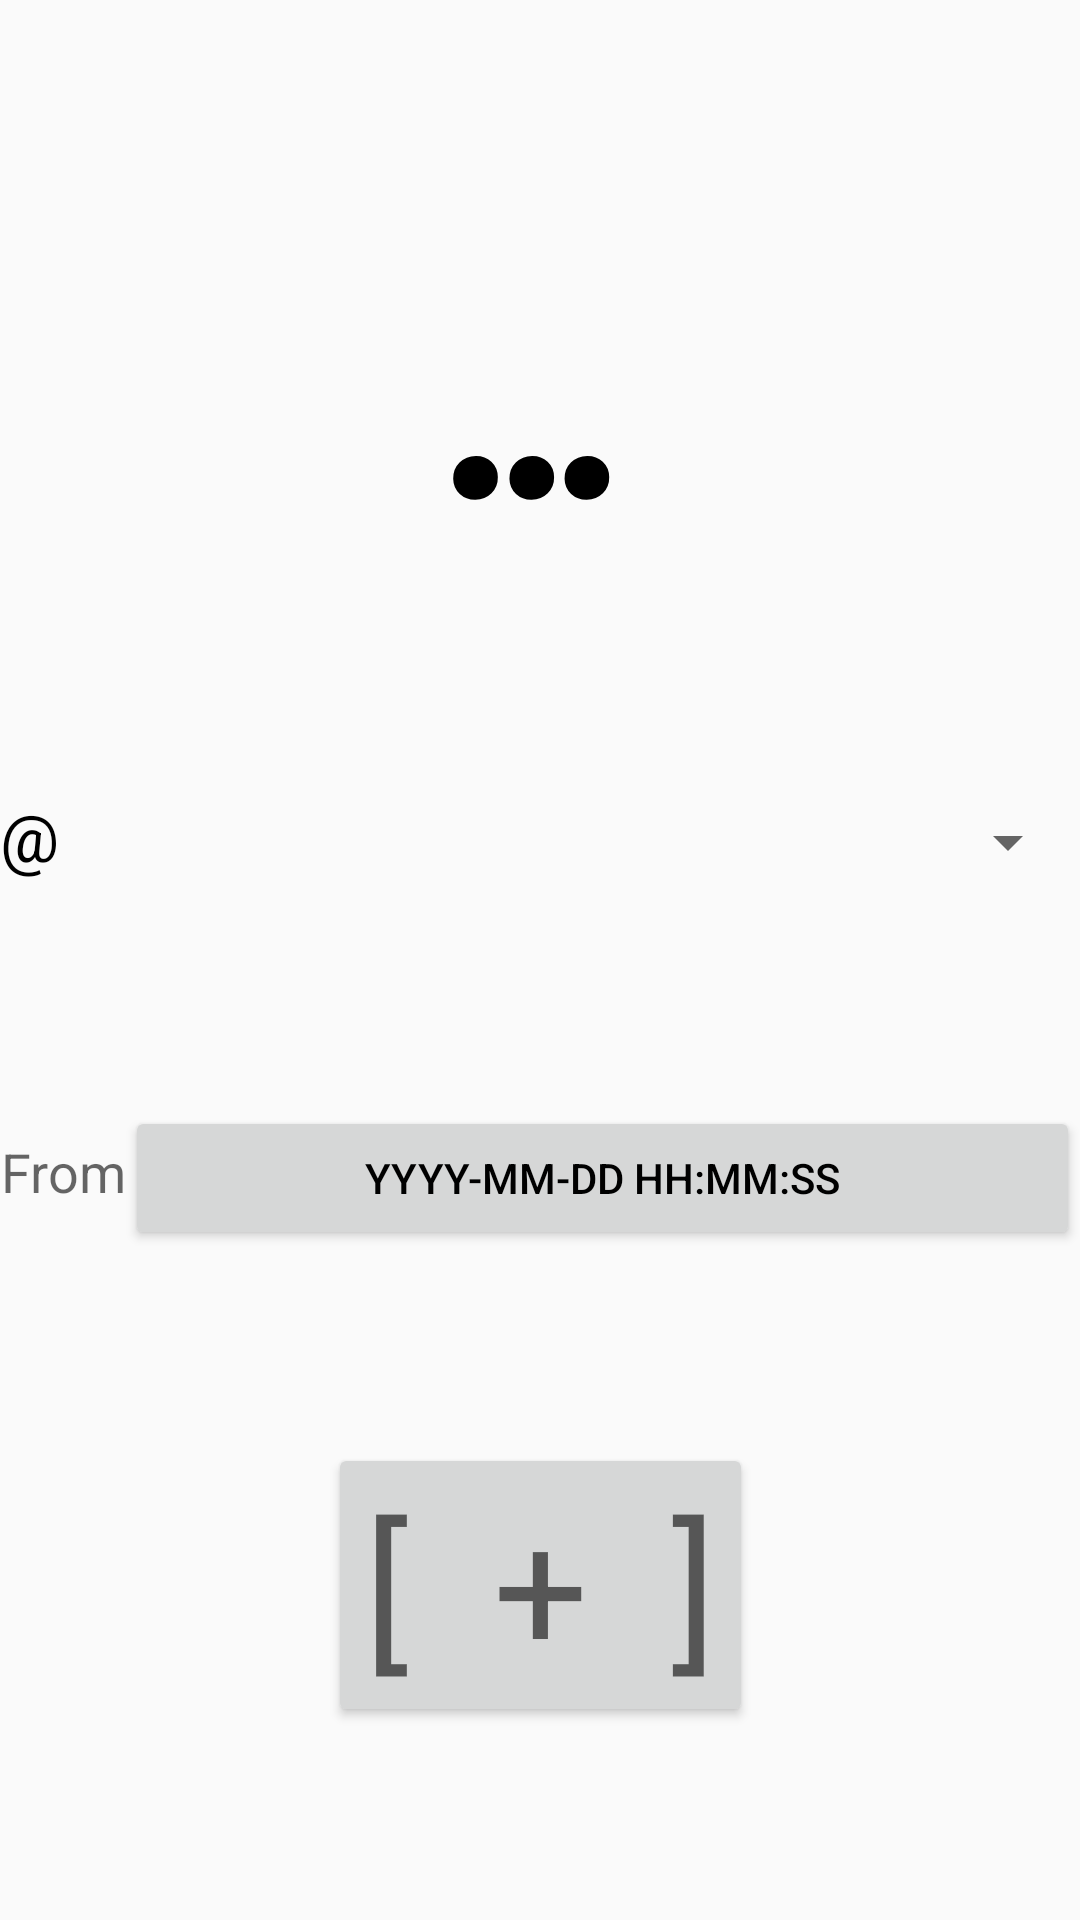

The Android layout XML behind this screen, and the referenced resources:
<!-- AndroidManifest.xml: application theme Theme.LPWorkyras -->
<!-- res/layout/fragment_work.xml -->
<?xml version="1.0" encoding="utf-8"?>
<androidx.constraintlayout.widget.ConstraintLayout xmlns:android="http://schemas.android.com/apk/res/android"
    xmlns:app="http://schemas.android.com/apk/res-auto"
    xmlns:tools="http://schemas.android.com/tools"
    android:layout_width="match_parent"
    android:layout_height="match_parent"
    android:layout_margin="8dp"
    tools:context=".ui.work.WorkFragment">

    <TextView
        android:id="@+id/text_view_work_pt"
        android:layout_width="0dp"
        android:layout_height="wrap_content"
        android:text="@string/text_view_work_pt_default"
        android:textAlignment="center"
        android:textAppearance="@style/WorkPoint"
        app:layout_constraintBottom_toTopOf="@id/spinner_work_tag"
        app:layout_constraintEnd_toEndOf="parent"
        app:layout_constraintStart_toStartOf="parent"
        app:layout_constraintTop_toTopOf="parent" />

    <TextView
        android:id="@+id/text_view_work_tag_selector_hint"
        android:layout_width="wrap_content"
        android:layout_height="0dp"
        android:layout_marginBottom="4dp"
        android:gravity="center_vertical|end"
        android:text="@string/text_view_work_tag_selector_hint_text"
        android:textAlignment="viewEnd"
        android:textAppearance="@style/TextAppearance.AppCompat.Large"
        app:layout_constraintBottom_toBottomOf="@id/spinner_work_tag"
        app:layout_constraintEnd_toStartOf="@id/spinner_work_tag"
        app:layout_constraintStart_toStartOf="parent"
        app:layout_constraintTop_toTopOf="@id/spinner_work_tag" />

    <Spinner
        android:id="@+id/spinner_work_tag"
        android:layout_width="0dp"
        android:layout_height="wrap_content"
        android:layout_marginStart="8dp"
        android:contentDescription="@string/spinner_work_tag_description"
        android:minHeight="48dp"
        app:layout_constraintBottom_toTopOf="@id/button_work_pick_timestamp_start"
        app:layout_constraintEnd_toEndOf="parent"
        app:layout_constraintStart_toEndOf="@id/text_view_work_tag_selector_hint"
        app:layout_constraintTop_toBottomOf="@id/text_view_work_pt" />

    <TextView
        android:id="@+id/text_view_button_work_pick_timestamp_start_hint"
        android:layout_width="wrap_content"
        android:layout_height="0dp"
        android:layout_marginBottom="4dp"
        android:gravity="center_vertical|end"
        android:text="@string/text_view_button_work_pick_timestamp_start_hint_text"
        android:textAlignment="viewEnd"
        android:textAppearance="@style/TextAppearance.AppCompat.Medium"
        app:layout_constraintBottom_toBottomOf="@id/button_work_pick_timestamp_start"
        app:layout_constraintEnd_toStartOf="@id/button_work_pick_timestamp_start"
        app:layout_constraintStart_toStartOf="parent"
        app:layout_constraintTop_toTopOf="@id/button_work_pick_timestamp_start" />

    <Button
        android:id="@+id/button_work_pick_timestamp_start"
        android:layout_width="0dp"
        android:layout_height="wrap_content"
        android:text="@string/datetime_format"
        app:layout_constraintBottom_toTopOf="@id/button_add_pt"
        app:layout_constraintEnd_toEndOf="parent"
        app:layout_constraintStart_toEndOf="@id/text_view_button_work_pick_timestamp_start_hint"
        app:layout_constraintTop_toBottomOf="@id/spinner_work_tag"
        app:layout_constraintWidth_max="488dp" />

    <Button
        android:id="@+id/button_add_pt"
        android:layout_width="wrap_content"
        android:layout_height="wrap_content"
        android:contentDescription="@string/button_add_pt_description"
        android:gravity="center"
        android:text="@string/button_add_pt_text"
        android:textAlignment="center"
        android:textAppearance="@style/TextAppearance.AppCompat.Display3"
        app:layout_constraintBottom_toBottomOf="parent"
        app:layout_constraintEnd_toEndOf="parent"
        app:layout_constraintStart_toStartOf="parent"
        app:layout_constraintTop_toBottomOf="@id/button_work_pick_timestamp_start" />

</androidx.constraintlayout.widget.ConstraintLayout>
<!-- resources referenced by this layout -->
<resources>
  <string name="button_add_pt_description">Add One Work Point</string>
  <string name="button_add_pt_text">"[  +  ]"</string>
  <string name="datetime_format">yyyy-MM-dd HH:mm:ss</string>
  <string name="spinner_work_tag_description">Work Tag</string>
  <string name="text_view_button_work_pick_timestamp_start_hint_text">From</string>
  <string name="text_view_work_pt_default" translatable="false">…</string>
  <string name="text_view_work_tag_selector_hint_text">\@</string>
  <style name="WorkPoint" parent="TextAppearance.AppCompat">
          <item name="android:fontFamily">sans-serif-condensed</item>
          <item name="android:textAllCaps">true</item>
          <item name="android:textSize">96sp</item>
          <item name="android:textStyle">bold|italic</item>
      </style>
  <style name="Theme.LPWorkyras" parent="Theme.AppCompat.Light.NoActionBar">
          
          <item name="colorPrimary">@color/blue_m</item>
          <item name="colorPrimaryVariant">@color/blue_l</item>
          <item name="colorOnPrimary">@color/white</item>
          <item name="colorPrimaryContainer">#F4F3FA</item>
          <item name="android:textColorPrimary">@color/black</item>
          
          <item name="colorSecondary">@color/pink_m</item>
          <item name="colorSecondaryVariant">@color/pink_d</item>
          <item name="colorOnSecondary">@color/white</item>
          <item name="colorSecondaryContainer">#FFFFFF</item>
          
          <item name="android:statusBarColor">@android:color/transparent</item>
          <item name="colorSurface">@color/half_transparent_white</item>
          <item name="colorAccent">@color/blue_d</item>
          <item name="android:windowLightStatusBar">true</item>
      </style>
  <color name="blue_m">#FF0080FF</color>
  <color name="blue_l">#FF00C0FF</color>
  <color name="white">#FFFFFFFF</color>
  <color name="black">#FF000000</color>
  <color name="pink_m">#FFFF80FF</color>
  <color name="pink_d">#FFF838FF</color>
  <color name="half_transparent_white">#CCFFFFFF</color>
  <color name="blue_d">#FF0040FF</color>
</resources>
